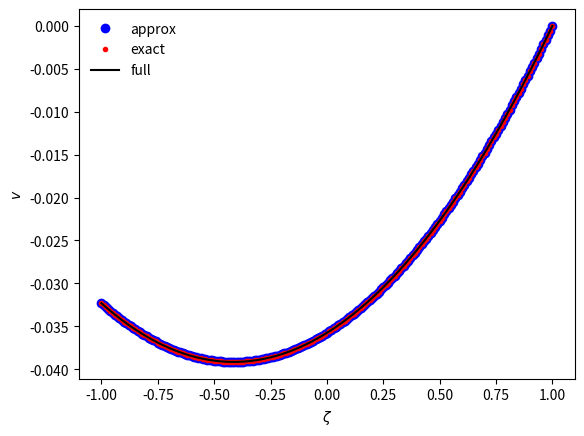
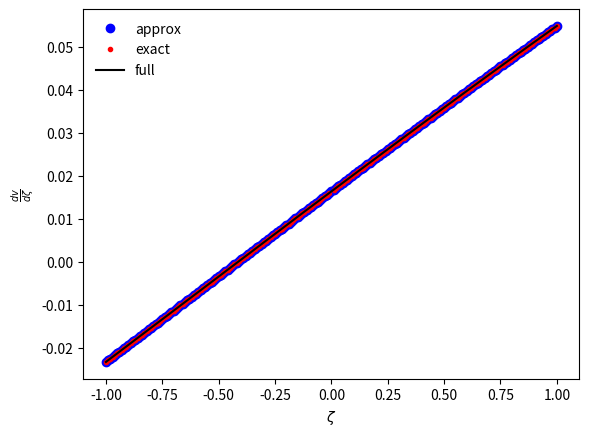
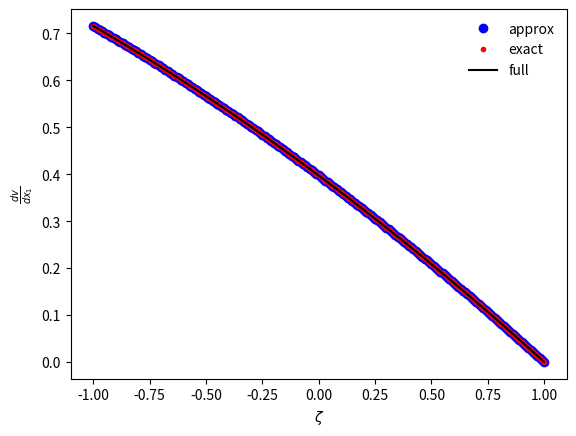
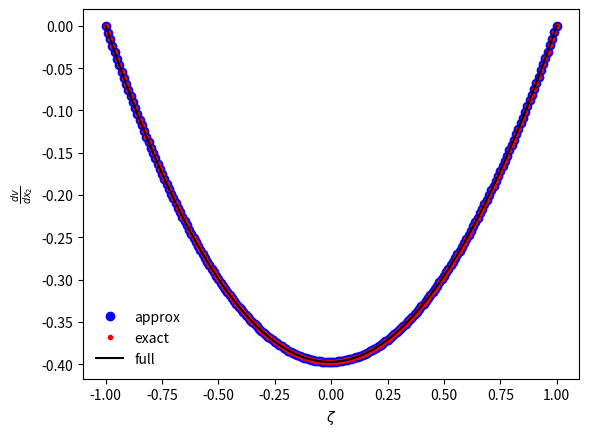
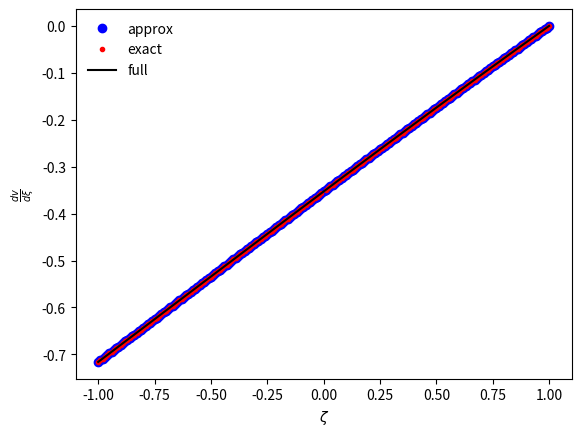

Reproduce these figures in Python, in order.
import numpy as np
import matplotlib.pyplot as plt
from scipy.integrate import quad


class vFunction(object):

    def __init__(self):
        
        return

    def v_approx(self,x_1,x_2,xi,zeta):

        x_2t2 = x_2*x_2

        x_2t3 = x_2*x_2*x_2

        x_2t4 = x_2*x_2*x_2*x_2

        x_2t5 = x_2*x_2*x_2*x_2*x_2

        x_2t6 = x_2*x_2*x_2*x_2*x_2*x_2

        x_2t7 = x_2*x_2*x_2*x_2*x_2*x_2*x_2

        x_1t2 = x_1*x_1

        x_1t3 = x_1*x_1*x_1

        x_1t4 = x_1*x_1*x_1*x_1

        x_1t5 = x_1*x_1*x_1*x_1*x_1

        x_1t6 = x_1*x_1*x_1*x_1*x_1*x_1

        x_1t7 = x_1*x_1*x_1*x_1*x_1*x_1*x_1


        #a0 = -2*np.sin(2*xi)*(x_2-x_1)

        #a1 = 2*np.sin(2*xi)*(x_2-x_1)-2*np.cos(2*xi)*(x_2**2-x_1**2)

        #a2 = 2*np.cos(2*xi)*(x_2**2-x_1**2)+4/3*np.sin(2*xi)*(x_2**3-x_1t3)

        #a3 = -4/3*np.sin(2*xi)*(x_2**3-x_1t3)+2/3*np.cos(2*xi)*(x_2t4-x_1t4)

        a0 = -2*np.sin(2*xi)*x_2+2*np.sin(2*xi)*x_1

        a1 = +(-2*np.cos(2*xi)*x_2t2+2*np.cos(2*xi)*x_1t2+2*np.sin(2*xi)*x_2-2*np.sin(2*xi)*x_1)

        a2 = +(4*np.sin(2*xi)*x_2t3*(1/3.0)-4*np.sin(2*xi)*x_1t3*(1/3.0)
               +2*np.cos(2*xi)*x_2t2-2*np.cos(2*xi)*x_1t2)

        a3 = +(2*np.cos(2*xi)*x_2t4*(1/3.0)-2*np.cos(2*xi)*x_1t4*(1/3.0)
               -4*np.sin(2*xi)*x_2t3*(1/3.0)+4*np.sin(2*xi)*x_1t3*(1/3.0))

        a4 = +(-4*np.sin(2*xi)*x_2t5*(1/15.0)+4*np.sin(2*xi)*x_1t5*(1/15.0)
                -2*np.cos(2*xi)*x_2t4*(1/3.0)+2*np.cos(2*xi)*x_1t4*(1/3.0))

        a5 = +(-4*np.cos(2*xi)*x_2t6*(1/45.0)+4*np.cos(2*xi)*x_1t6*(1/45.0)
                +4*np.sin(2*xi)*x_2t5*(1/15.0)-4*np.sin(2*xi)*x_1t5*(1/15.0))

        return a0 + a1*zeta + a2*zeta**2 + a3*zeta**3 + a4*zeta**4 + a5*zeta**5

    def v_exact(self,x_1,x_2,xi,zeta):

        
        ans = np.cos(2*(zeta*x_2+xi))-np.cos(2*(zeta*x_1+xi))

        ans *= (1-zeta)/zeta

        return ans

    def v_full(self,x_1,x_2,xi,zeta):

        result = np.where(zeta!=0,self.v_exact(x_1,x_2,xi,zeta),
                          self.v_approx(x_1,x_2,xi,zeta))

        return result

    def dvdzeta_approx(self,x_1,x_2,xi,zeta):

        #a0 = 2*np.sin(2*xi)*(x_2-x_1)-2*np.cos(2*xi)*(x_2**2-x_1**2)

        #a1 = 2*(2*np.cos(2*xi)*(x_2**2-x_1**2)+4/3*np.sin(2*xi)*(x_2t3-x_1t3))

        #a2 = 3*(-4/3*np.sin(2*xi)*(x_2t3-x_1t3)+2/3*np.cos(2*xi)*(x_2t4-x_1t4))

        x_2t2 = x_2*x_2

        x_2t3 = x_2*x_2*x_2

        x_2t4 = x_2*x_2*x_2*x_2

        x_2t5 = x_2*x_2*x_2*x_2*x_2

        x_2t6 = x_2*x_2*x_2*x_2*x_2*x_2

        x_2t7 = x_2*x_2*x_2*x_2*x_2*x_2*x_2

        x_1t2 = x_1*x_1

        x_1t3 = x_1*x_1*x_1

        x_1t4 = x_1*x_1*x_1*x_1

        x_1t5 = x_1*x_1*x_1*x_1*x_1

        x_1t6 = x_1*x_1*x_1*x_1*x_1*x_1

        x_1t7 = x_1*x_1*x_1*x_1*x_1*x_1*x_1


        a0 = -2*np.cos(2*xi)*x_2t2+2*np.cos(2*xi)*x_1t2+2*np.sin(2*xi)*x_2-2*np.sin(2*xi)*x_1

        a1 = +(8*np.sin(2*xi)*x_2t3*(1/3.0)-8*np.sin(2*xi)*x_1t3*(1/3.0)
               +4*np.cos(2*xi)*x_2t2-4*np.cos(2*xi)*x_1t2)

        a2 = +(2*np.cos(2*xi)*x_2t4-2*np.cos(2*xi)*x_1t4
               -4*np.sin(2*xi)*x_2t3+4*np.sin(2*xi)*x_1t3)

        a3 = +(-16*np.sin(2*xi)*x_2t5*(1/15.0)+16*np.sin(2*xi)*x_1t5*(1/15.0)
                -8*np.cos(2*xi)*x_2t4*(1/3.0)+8*np.cos(2*xi)*x_1t4*(1/3.0))

        a4 = +(-4*np.cos(2*xi)*x_2t6*(1/9.0)+4*np.cos(2*xi)*x_1t6*(1/9.0)
                +4*np.sin(2*xi)*x_2t5*(1/3.0)-4*np.sin(2*xi)*x_1t5*(1/3.0))

        a5 = +(16*np.sin(2*xi)*x_2t7*(1/105.0)-16*np.sin(2*xi)*x_1t7*(1/105.0)
               +8*np.cos(2*xi)*x_2t6*(1/15.0)-8*np.cos(2*xi)*x_1t6*(1/15.0))


        return a0 + a1*zeta + a2*zeta**2 + a3*zeta**3 + a4*zeta**4 + a5*zeta**5

    def dvdzeta_exact(self,x_1,x_2,xi,zeta):


        result = (1/zeta-1)*(2*x_1*np.sin(2*(zeta*x_1+xi))
                             -2*x_2*np.sin(2*(zeta*x_2+xi)))

        result += -1/zeta**2*(np.cos(2*(zeta*x_2+xi))-np.cos(2*(zeta*x_1+xi)))


        return result

    def dvdzeta_full(self,x_1,x_2,xi,zeta):

        result = np.where(zeta!=0,self.dvdzeta_exact(x_1,x_2,xi,zeta),
                          self.dvdzeta_approx(x_1,x_2,xi,zeta))

        return result

    def dvdx_1_approx(self,x_1,xi,zeta):

        #a0 = 2*np.sin(2*xi)

        #a1 = -2*np.sin(2*xi)+4*np.cos(2*xi)*x_1

        #a2 = -4*np.cos(2*xi)*x_1-4*np.sin(2*xi)*x_1**2

        #a3 = 4*np.sin(2*xi)*x_1**2-8/3*np.cos(2*xi)*x_1t3

        x_2t2 = x_2*x_2

        x_2t3 = x_2*x_2*x_2

        x_2t4 = x_2*x_2*x_2*x_2

        x_2t5 = x_2*x_2*x_2*x_2*x_2

        x_2t6 = x_2*x_2*x_2*x_2*x_2*x_2

        x_2t7 = x_2*x_2*x_2*x_2*x_2*x_2*x_2

        x_1t2 = x_1*x_1

        x_1t3 = x_1*x_1*x_1

        x_1t4 = x_1*x_1*x_1*x_1

        x_1t5 = x_1*x_1*x_1*x_1*x_1

        x_1t6 = x_1*x_1*x_1*x_1*x_1*x_1

        x_1t7 = x_1*x_1*x_1*x_1*x_1*x_1*x_1


        a0 = 2*np.sin(2*xi)

        a1 = +(4*np.cos(2*xi)*x_1-2*np.sin(2*xi))

        a2 = +(-4*np.sin(2*xi)*x_1t2-4*np.cos(2*xi)*x_1)

        a3 =+(-8*np.cos(2*xi)*x_1t3*(1/3.0)+4*np.sin(2*xi)*x_1t2)

        a4 = +(4*np.sin(2*xi)*x_1t4*(1/3.0)+8*np.cos(2*xi)*x_1t3*(1/3.0))

        a5 = +(8*np.cos(2*xi)*x_1t5*(1/15.0)-4*np.sin(2*xi)*x_1t4*(1/3.0))

        return a0 + a1*zeta + a2*zeta**2 + a3*zeta**3 + a4*zeta**4 + a5*zeta**5

    def dvdx_1_exact(self,x_1,xi,zeta):

        result = (1-zeta)*2*np.sin(2*(zeta*x_1+xi))
        
        return result

    def dvdx_1_full(self,x_1,xi,zeta):

        result = np.where(zeta!=0,self.dvdx_1_exact(x_1,xi,zeta),
                          self.dvdx_1_approx(x_1,xi,zeta))

        return result

    def dvdx_2_approx(self,x_2,xi,zeta):

        result = -self.dvdx_1_approx(x_2,xi,zeta)

        return result
    
    def dvdx_2_exact(self,x_2,xi,zeta):

        result = -self.dvdx_1_exact(x_2,xi,zeta)

        return result

    def dvdx_2_full(self,x_2,xi,zeta):

        result = np.where(zeta!=0,self.dvdx_2_exact(x_2,xi,zeta),
                          self.dvdx_2_approx(x_2,xi,zeta))

        return result

    def dvdxi_approx(self,x_1,x_2,xi,zeta):

        #a0 = -4*np.cos(2*xi)*(x_2-x_1)

        #a1 = 4*np.cos(2*xi)*(x_2-x_1)+4*np.sin(2*xi)*(x_2**2-x_1**2)

        #a2 = -4*np.sin(2*xi)*(x_2**2-x_1**2)+8/3*np.cos(2*xi)*(x_2t3-x_1t3)

        #a3 = -8/3*np.cos(2*xi)*(x_2t3-x_1t3)-4/3*np.sin(2*xi)*(x_2t4-x_1t4)

        x_2t2 = x_2*x_2

        x_2t3 = x_2*x_2*x_2

        x_2t4 = x_2*x_2*x_2*x_2

        x_2t5 = x_2*x_2*x_2*x_2*x_2

        x_2t6 = x_2*x_2*x_2*x_2*x_2*x_2

        x_2t7 = x_2*x_2*x_2*x_2*x_2*x_2*x_2

        x_1t2 = x_1*x_1

        x_1t3 = x_1*x_1*x_1

        x_1t4 = x_1*x_1*x_1*x_1

        x_1t5 = x_1*x_1*x_1*x_1*x_1

        x_1t6 = x_1*x_1*x_1*x_1*x_1*x_1

        x_1t7 = x_1*x_1*x_1*x_1*x_1*x_1*x_1


        a0 = -4*np.cos(2*xi)*x_2+4*np.cos(2*xi)*x_1

        a1 = +(4*np.sin(2*xi)*x_2t2-4*np.sin(2*xi)*x_1t2+4*np.cos(2*xi)*x_2-4*np.cos(2*xi)*x_1)

        a2 = +(8*np.cos(2*xi)*x_2t3*(1/3.0)-8*np.cos(2*xi)*x_1t3*(1/3.0)
               -4*np.sin(2*xi)*x_2t2+4*np.sin(2*xi)*x_1t2)

        a3 = +(-4*np.sin(2*xi)*x_2t4*(1/3.0)+4*np.sin(2*xi)*x_1t4*(1/3.0)
                -8*np.cos(2*xi)*x_2t3*(1/3.0)+8*np.cos(2*xi)*x_1t3*(1/3.0))

        a4 = +(-8*np.cos(2*xi)*x_2t5*(1/15.0)+8*np.cos(2*xi)*x_1t5*(1/15.0)
                +4*np.sin(2*xi)*x_2t4*(1/3.0)-4*np.sin(2*xi)*x_1t4*(1/3.0))

        a5 = +(8*np.sin(2*xi)*x_2t6*(1/45.0)-8*np.sin(2*xi)*x_1t6*(1/45.0)
               +8*np.cos(2*xi)*x_2t5*(1/15.0)-8*np.cos(2*xi)*x_1t5*(1/15.0))


        return a0 + a1*zeta + a2*zeta**2 + a3*zeta**3 + a4*zeta**4 + a5*zeta**5

    def dvdxi_exact(self,x_1,x_2,xi,zeta):

        result = -2*(1-zeta)/zeta*(np.sin(2*(zeta*x_2+xi))-np.sin(2*(zeta*x_1+xi)))

        return result

    def dvdxi_full(self,x_1,x_2,xi,zeta):

        result = np.where(zeta!=0,self.dvdxi_exact(x_1,x_2,xi,zeta),
                          self.dvdxi_approx(x_1,x_2,xi,zeta))

        return result
        


if __name__ == "__main__":

    vfunc = vFunction()


    zetas = np.linspace(-1,1,num=201,endpoint=True)
    x_1 = 0.01
    x_2 = 0.1
    xi = 0.1

    axs = []

    fig1 = plt.figure()

    axs.append(fig1.add_subplot(1,1,1))

    axs[0].plot(zetas,vfunc.v_approx(x_1,x_2,xi,zetas),'bo',label='approx')

    axs[0].plot(zetas,vfunc.v_exact(x_1,x_2,xi,zetas),'r.',label='exact')

    axs[0].plot(zetas,vfunc.v_full(x_1,x_2,xi,zetas),'k-',label='full')

    axs[0].set_ylabel(r'$v$')

    fig2 = plt.figure()
    
    axs.append(fig2.add_subplot(1,1,1))

    axs[1].plot(zetas,vfunc.dvdzeta_approx(x_1,x_2,xi,zetas),'bo',label='approx')

    axs[1].plot(zetas,vfunc.dvdzeta_exact(x_1,x_2,xi,zetas),'r.',label='exact')

    axs[1].plot(zetas,vfunc.dvdzeta_full(x_1,x_2,xi,zetas),'k-',label='full')

    axs[1].set_ylabel(r'$\frac{dv}{d\zeta}$')

    fig3 = plt.figure()
    
    axs.append(fig3.add_subplot(1,1,1))

    axs[2].plot(zetas,vfunc.dvdx_1_approx(x_1,xi,zetas),'bo',label='approx')

    axs[2].plot(zetas,vfunc.dvdx_1_exact(x_1,xi,zetas),'r.',label='exact')

    axs[2].plot(zetas,vfunc.dvdx_1_full(x_1,xi,zetas),'k-',label='full')

    axs[2].set_ylabel(r'$\frac{dv}{dx_1}$')

    fig4 = plt.figure()

    axs.append(fig4.add_subplot(1,1,1))

    axs[3].plot(zetas,vfunc.dvdx_2_approx(x_2,xi,zetas),'bo',label='approx')

    axs[3].plot(zetas,vfunc.dvdx_2_exact(x_2,xi,zetas),'r.',label='exact')

    axs[3].plot(zetas,vfunc.dvdx_2_full(x_2,xi,zetas),'k-',label='full')

    axs[3].set_ylabel(r'$\frac{dv}{dx_2}$')


    fig5 = plt.figure()

    axs.append(fig5.add_subplot(1,1,1))

    axs[4].plot(zetas,vfunc.dvdxi_approx(x_1,x_2,xi,zetas),'bo',label='approx')

    axs[4].plot(zetas,vfunc.dvdxi_exact(x_1,x_2,xi,zetas),'r.',label='exact')

    axs[4].plot(zetas,vfunc.dvdxi_full(x_1,x_2,xi,zetas),'k-',label='full')

    axs[4].set_ylabel(r'$\frac{dv}{d\xi}$')



    for i in range(5):

        axs[i].set_xlabel(r'$\zeta$')

        axs[i].legend(frameon=False)


    plt.show()
